Image classification data set "CNN" (ReproAnalytics/nmr-ovarian-follicle-ml on GitHub). Class labels (8): antral follicle, astral follicle, atretic antral follicle, germ cell, multilayer follicle, primary follicle, primordial follicle, stroma.

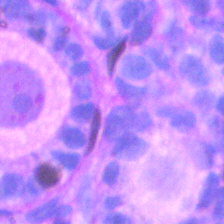
Label: primary follicle

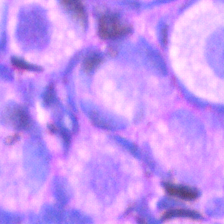
Label: stroma

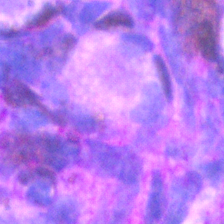
Label: primordial follicle

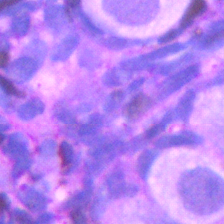
Label: primary follicle

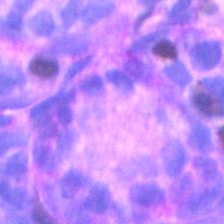
Label: stroma

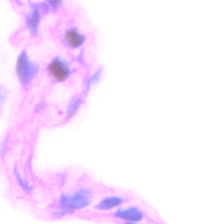
Label: primordial follicle
